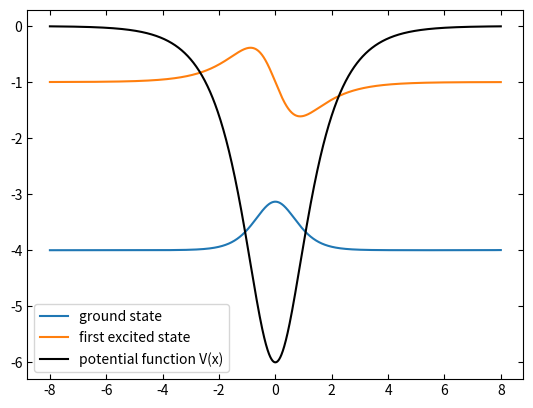

Source code (Python):
import numpy as np
import matplotlib.pyplot as plt 

#plt.rcParams['text.usetex'] = True

xi_max = 8
xi_min = -xi_max
N  = 100*2*xi_max    # steps

xi = np.linspace(xi_min, xi_max, N) # discretized x-range
h = (xi_max - xi_min)/N     # step-size

# epsilon0 = -3.999018577   # epsilon_0
# epsilon1 = -0.9983       # epsilon_1

n = 0 # wave number
v0 = 6

def f(xi, eps):
    return -v0 * np.cosh(xi)**(-2) - eps

def V(xi):
    return -v0*1/(np.cosh(xi))

def phi(eps):
    phi = np.zeros(N)
    q = np.sqrt(-eps) 
    phi[0] = 1
    phi[1] = np.exp(q*h)
    for i in range(1, N-1):
        phi[i+1] = (2 + h**2 * f(xi[i], eps)) * phi[i] - phi[i-1]
    return phi

#------------------------------------------
#plotting using shooting method

# fig, (ax1, ax2) = plt.subplots(2,1)   
# ax1.plot(xi, phi(epsilon0))
# ax1.set_xlabel(r"effective position, $\xi$")
# ax1.set_ylabel(r"$\phi_0(\xi)$")
# ax1.tick_params(direction = "in", right = "True", top = "True")
# ax2.plot(xi, phi(epsilon1))
# ax2.set_xlabel(r"effective position, $\xi$")
# ax2.set_ylabel(r"$\phi_1(\xi)$")
# ax2.tick_params(direction = "in", right = "True", top = "True")
# plt.show()

#------------------------------------------
# bisection method

def nodes(phi):
    nodes = 0
    for i in range(N-1):
        if np.sign(phi[i+1]) != np.sign(phi[i]):
            nodes += 1
        
    return nodes

def bisec(desiredNodes, Tol = 10**(-8)):
    emin = -v0
    emax = -0.1 
    cond = True
    nodemin = nodes(phi(emin))
    nodemax = nodes(phi(emax))

    while cond:
        if nodemin > desiredNodes or nodemax < desiredNodes:    # give up
            raise ValueError("The desired solution was not found in the range specified")

        e = (emin + emax)/2

        Phi = phi(e)
        if nodes(Phi) == desiredNodes:
            if np.sign(Phi[-2] * Phi[-1] - np.exp(np.sqrt(-e)*h) * Phi[-1]**2) == -1:
                emin = e
            else:
                emax = e
        if nodes(phi(e)) < desiredNodes:
            emin = e
        elif nodes(phi(e)) > desiredNodes:
            emax = e
        
        if np.abs((emin - emax) / (emin + emax)) < Tol:
            cond = False
            
    return e

epsilon0 = bisec(0)
epsilon1 = bisec(1)


def norm(e):    # returns normalization constant
    f = np.square(phi(e))  
    S = 0
    for i in f:
        S += i*h
    return 1/(np.sqrt(S))   

plt.plot(xi, norm(epsilon0)*phi(epsilon0)+epsilon0, label="ground state",color="tab:blue")
plt.plot(xi, norm(epsilon1)*phi(epsilon1)+epsilon1, label="first excited state",color="tab:orange")
plt.plot(xi, V(xi), label="potential function V(x)", color="black")
plt.tick_params(direction = "in", right = "True", top = "True")
plt.legend()
plt.show()

       



